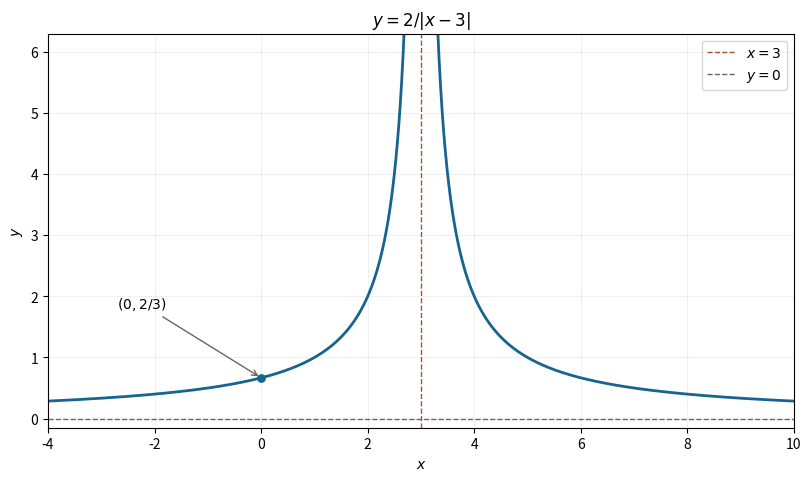

Write Python code to recreate this figure. (Note: this script raises an exception after producing the figure.)
"""Original mathematical illustration; write the PNG basename to the cwd.

Tested with Python 3.14.4, NumPy 2.3.5 and Matplotlib 3.10.7.
"""
from pathlib import Path
import matplotlib
matplotlib.use("Agg")
import matplotlib.pyplot as plt
import numpy as np

def main():
    fig,ax=plt.subplots(figsize=(8,4.7),layout="constrained",facecolor="white")
    for left,right in [(-4,2.98),(3.02,10)]:
        x=np.linspace(left,right,1000)
        ax.plot(x,2/np.abs(x-3),color="#17648e",lw=2)
    ax.axvline(3,color="#ab5133",ls="--",lw=1,label="$x=3$")
    ax.axhline(0,color=".4",ls="--",lw=1,label="$y=0$")
    ax.scatter([0],[2/3],color="#17648e",s=28,zorder=5)
    ax.annotate(r"$(0,2/3)$",(0,2/3),(-2.7,1.8),fontsize=10,arrowprops={"arrowstyle":"->","color":".4"})
    ax.set(xlim=(-4,10),ylim=(-.15,6.3),xlabel="$x$",ylabel="$y$",title=r"$y=2/|x-3|$")
    ax.grid(alpha=.18)
    ax.legend(loc="upper right")
    fig.savefig(Path(__file__).with_suffix(".png").name,dpi=160,facecolor="white")
    plt.close(fig)


if __name__ == "__main__":
    main()
